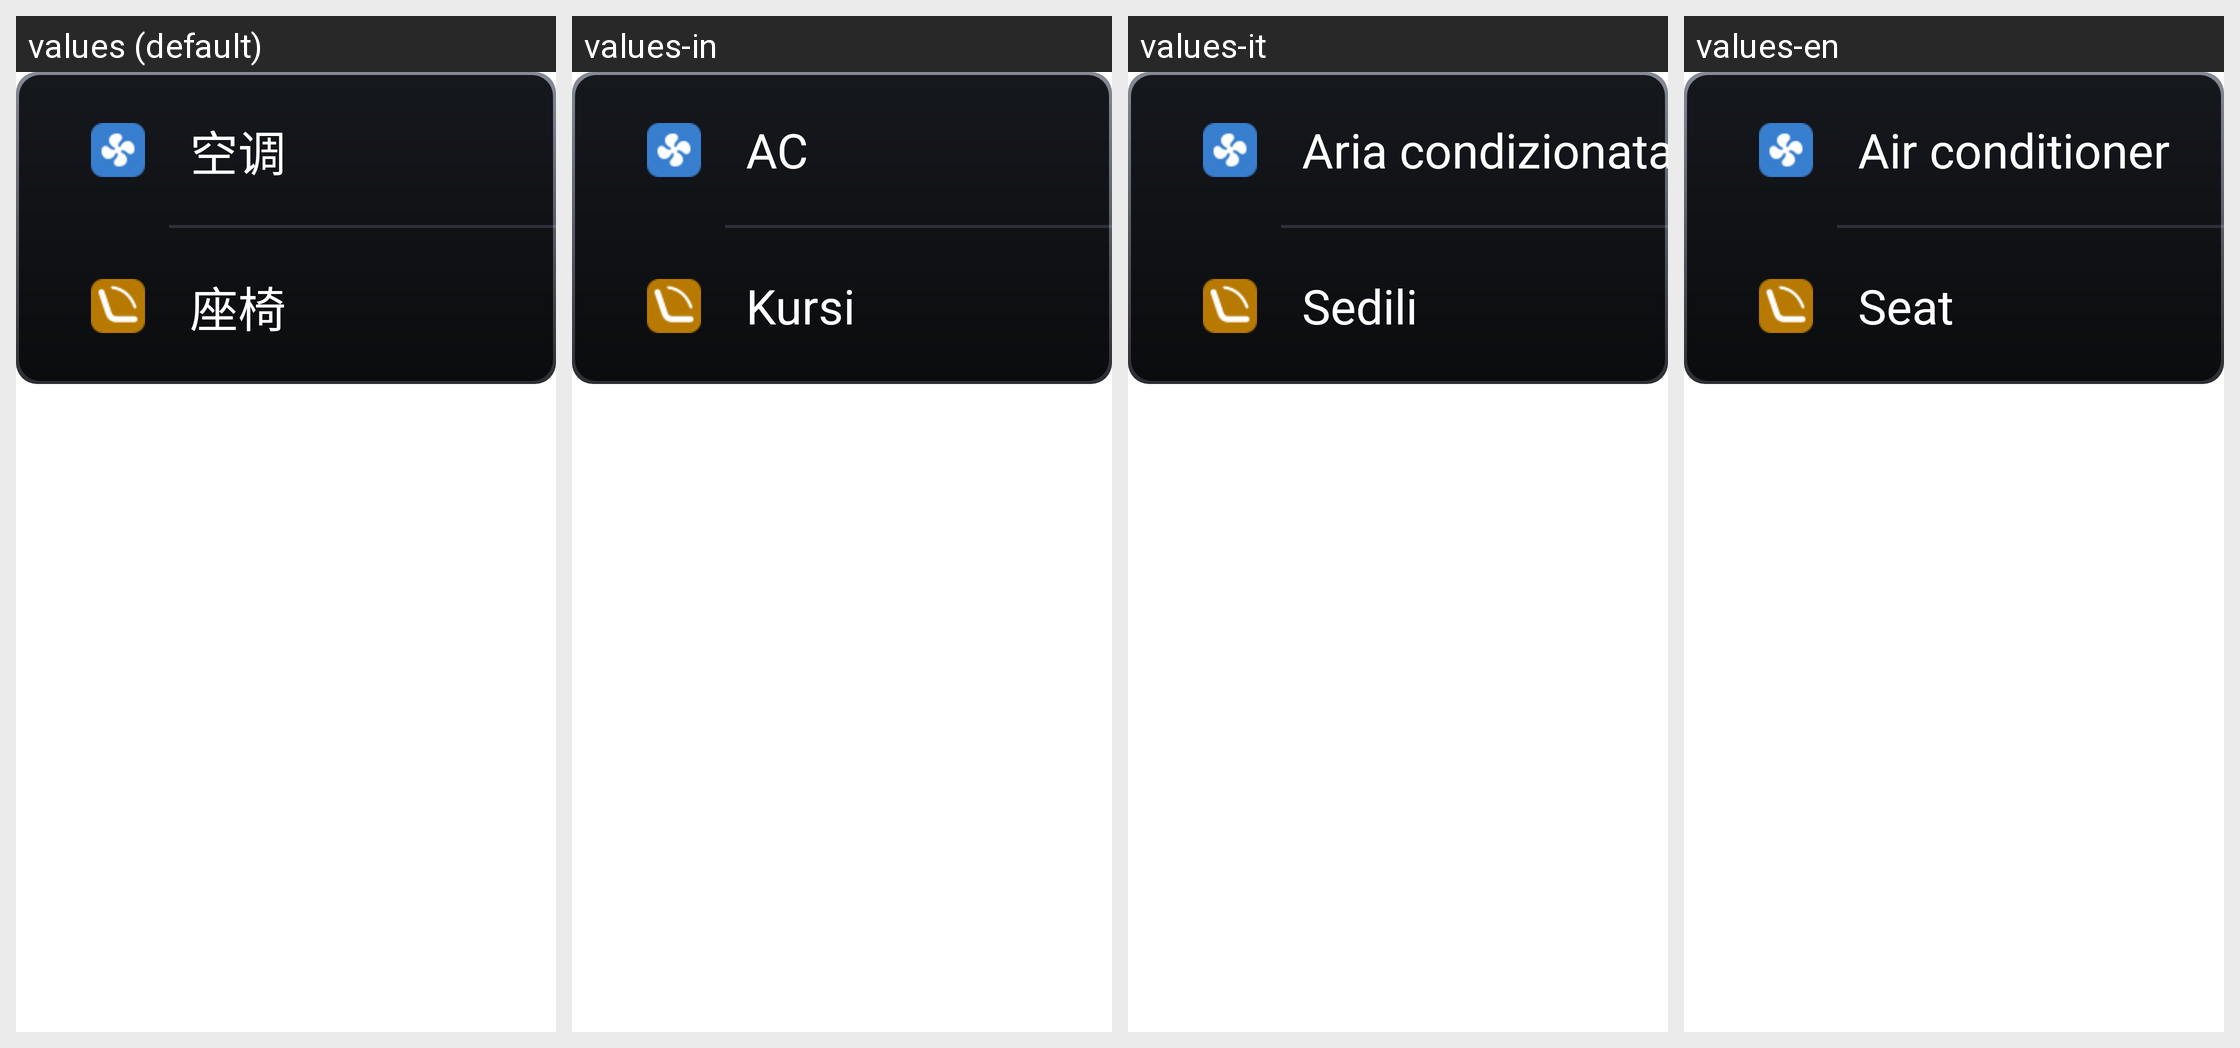

The same Android screen rendered under several of its app's locales, left to right. List the strings drawn on it with the default value and each locale's translation.
Android screen res/layout/fragment_ac_seat_main.xml rendered under 4 locales, left to right: values (default), values-in, values-it, values-en. Device: Nexus 5 (rendered at 1080×1920; each locale shown at half size, 540×960, under a caption strip naming it); theme Settings2.
Other locales in the repository, not shown: values-ar, values-es, values-ru.
Strings drawn on this screen, with the default value and each locale's value (text and hints the layout hard-codes, and strings that could not be matched under every locale, appear in the picture but are not listed):

ac_title
  values: 空调
  values-in: AC
  values-it: Aria condizionata
  values-en: Air conditioner

seat_title
  values: 座椅
  values-in: Kursi
  values-it: Sedili
  values-en: Seat
